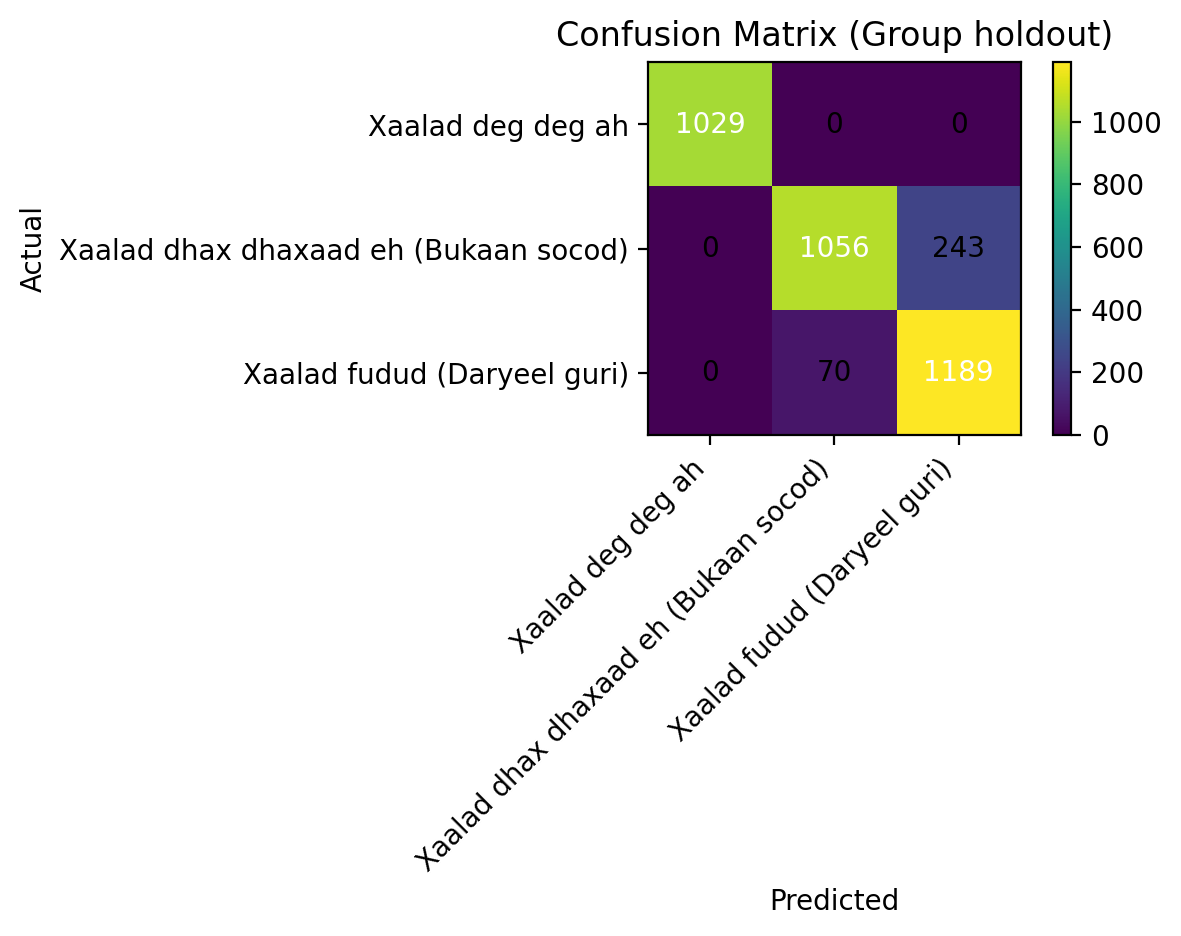

Source data for this figure (header and first rows):
, Pred_Xaalad deg deg ah, Pred_Xaalad dhax dhaxaad eh (Bukaan soco…, Pred_Xaalad fudud (Daryeel guri)
Actual_Xaalad deg deg ah, 1029, 0, 0
Actual_Xaalad dhax dhaxaad eh (Bukaan so…, 0, 1056, 243
Actual_Xaalad fudud (Daryeel guri), 0, 70, 1189
